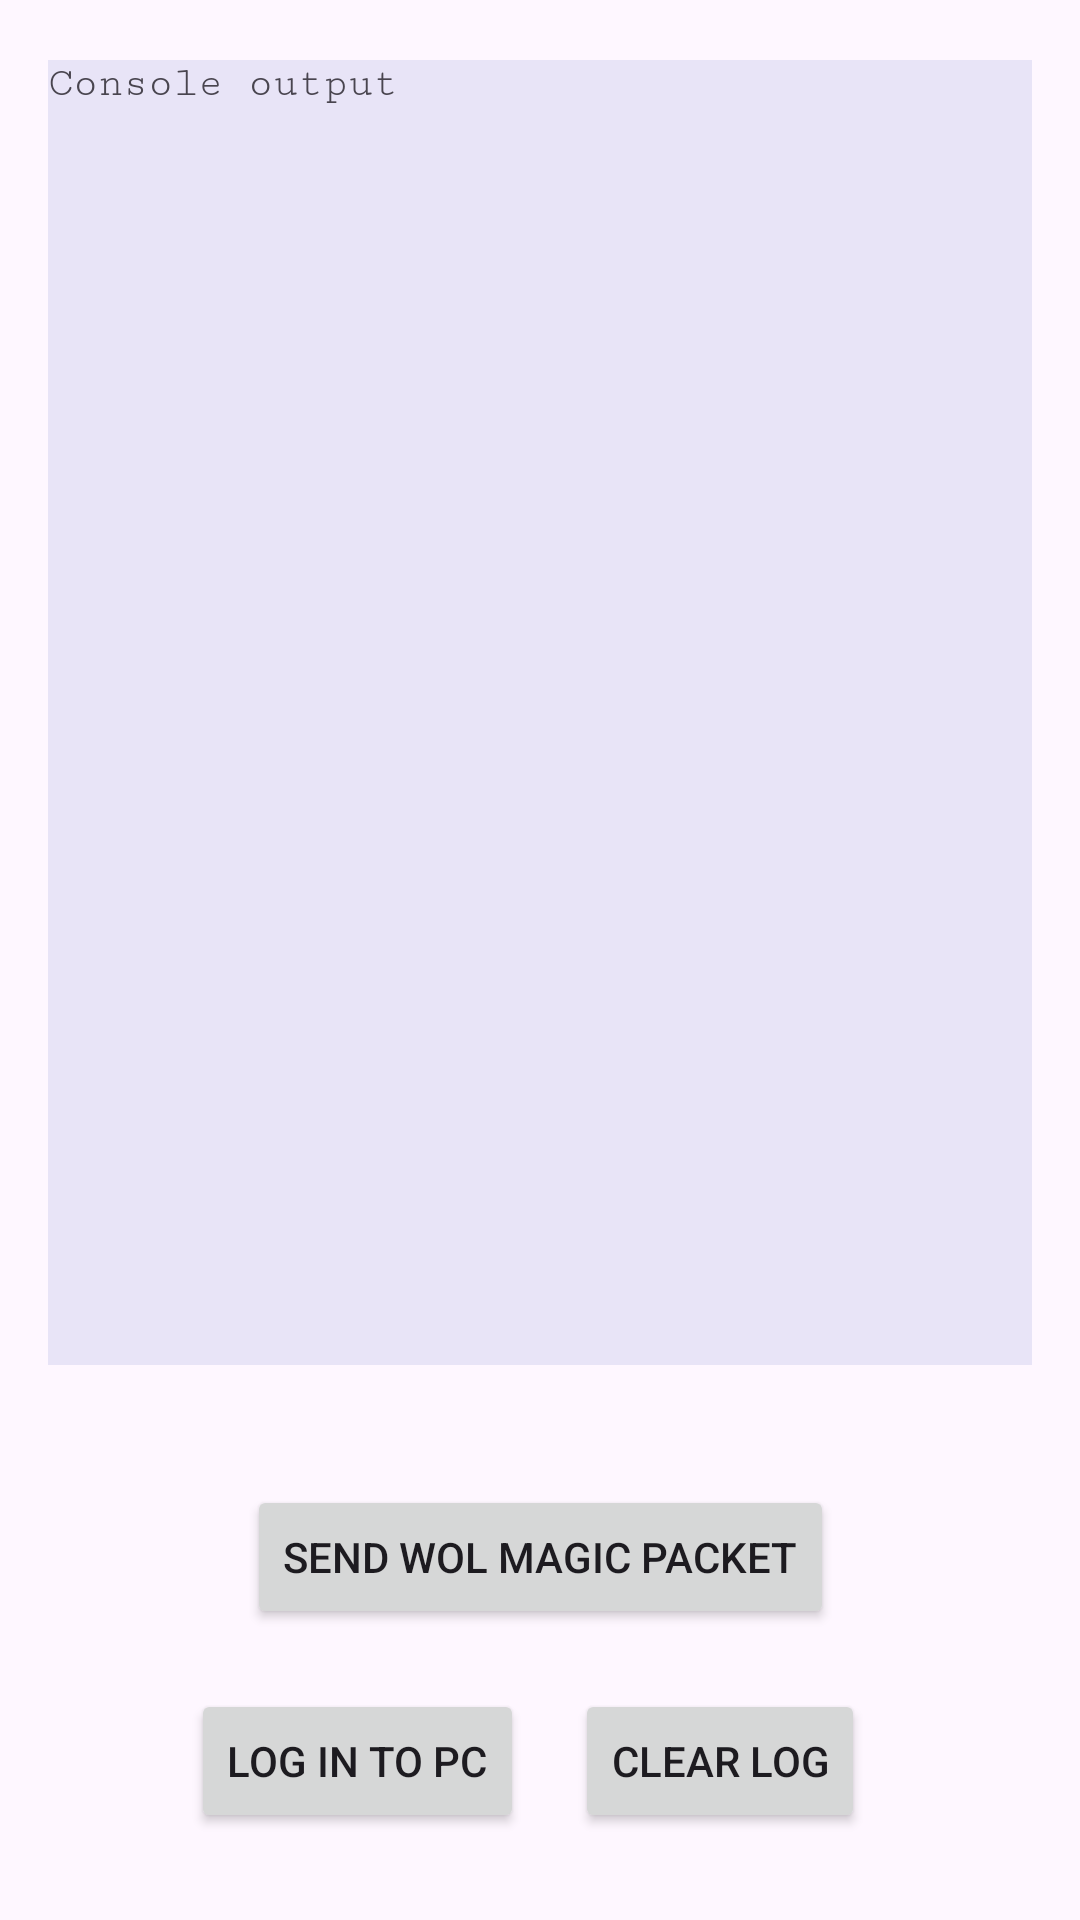

This screen was rendered from an Android layout file. Write that file and the resources it references.
<!-- AndroidManifest.xml: application theme Theme.DeusRat -->
<!-- res/layout/fragment_wol.xml -->
<?xml version="1.0" encoding="utf-8"?>
<LinearLayout xmlns:android="http://schemas.android.com/apk/res/android"
    xmlns:app="http://schemas.android.com/apk/res-auto"
    xmlns:tools="http://schemas.android.com/tools"
    android:layout_width="match_parent"
    android:layout_height="match_parent"
    android:isScrollContainer="true"
    android:scrollbarAlwaysDrawHorizontalTrack="false"
    android:scrollbarStyle="insideOverlay"
    android:scrollbars="horizontal"
    tools:context=".WolFragment">

    <androidx.constraintlayout.widget.ConstraintLayout
        android:layout_width="match_parent"
        android:layout_height="match_parent"
        android:padding="16dp">

        <TextView
            android:id="@+id/wol_logview"
            android:layout_width="0dp"
            android:layout_height="435dp"
            android:layout_marginTop="4dp"
            android:background="#1D3F51B5"
            android:backgroundTint="#3F51B5"
            android:fontFamily="serif-monospace"
            android:orientation="vertical"
            android:scrollbarStyle="insideOverlay"
            android:scrollbars="vertical"
            android:text="Console output"
            app:layout_constraintEnd_toEndOf="parent"
            app:layout_constraintStart_toStartOf="parent"
            app:layout_constraintTop_toTopOf="parent" />

        <Button
            android:id="@+id/button_send_magic"
            android:layout_width="wrap_content"
            android:layout_height="wrap_content"
            android:layout_marginTop="40dp"
            android:text="@string/send_wol"
            app:layout_constraintBottom_toBottomOf="parent"
            app:layout_constraintEnd_toEndOf="parent"
            app:layout_constraintStart_toStartOf="parent"
            app:layout_constraintTop_toBottomOf="@+id/wol_logview"
            app:layout_constraintVertical_bias="0.0" />

        <Button
            android:id="@+id/button_clear_log"
            android:layout_width="wrap_content"
            android:layout_height="wrap_content"
            android:layout_marginTop="20dp"
            android:text="@string/clear"
            app:layout_constraintEnd_toEndOf="parent"
            app:layout_constraintHorizontal_bias="0.76"
            app:layout_constraintStart_toStartOf="parent"
            app:layout_constraintTop_toBottomOf="@+id/button_send_magic" />

        <Button
            android:id="@+id/button_login"
            android:layout_width="wrap_content"
            android:layout_height="wrap_content"
            android:layout_marginTop="20dp"
            android:text="@string/button_login_text"
            app:layout_constraintEnd_toEndOf="parent"
            app:layout_constraintHorizontal_bias="0.219"
            app:layout_constraintStart_toStartOf="parent"
            app:layout_constraintTop_toBottomOf="@+id/button_send_magic" />

    </androidx.constraintlayout.widget.ConstraintLayout>
</LinearLayout>
<!-- resources referenced by this layout -->
<resources>
  <string name="button_login_text">Log in to pc</string>
  <string name="clear">Clear log</string>
  <string name="send_wol">Send WOL magic packet</string>
  <style name="Theme.DeusRat" parent="Base.Theme.DeusRat" />
  <style name="Base.Theme.DeusRat" parent="Theme.Material3.DayNight.NoActionBar">
          
          
      </style>
</resources>
